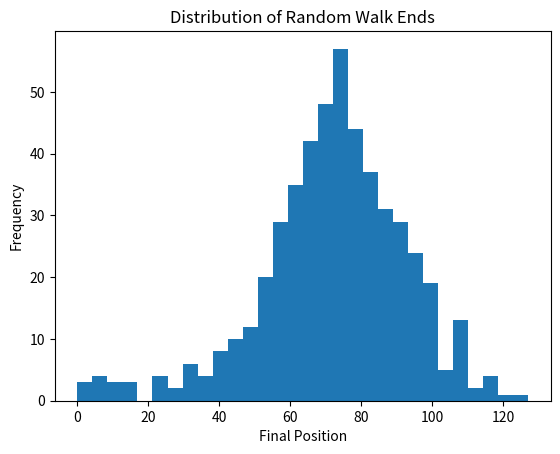

This figure's Python source:
# import numpy, matplotlib, and set seed
import numpy as np # type: ignore
import matplotlib.pyplot as plt # type: ignore
np.random.seed(123)
# clear the plot
plt.clf()

# initialization
all_walks = []
for i in range(500) :
    random_walk = [0]
    for x in range(100) :
        step = random_walk[-1]
        dice = np.random.randint(1, 7)

        # if loop starts
        if dice <= 2 :
            step = max(0, step - 1)
        elif dice <= 5 :
            step = step + 1
        else :
            step = step + np.random.randint(1, 7)

        # implement clumsiness
        if np.random.rand() < 0.001:
            step = 0 

        random_walk.append(step)
    all_walks.append(random_walk)

# convert all_walks to a NumPy array: np_aw
np_aw = np.array(all_walks)

# transpose np_aw
np_aw_t = np.transpose(np_aw)

# select last row from np_aw_t: ends
ends = np_aw_t[-1]

# plot histogram of ends, display plot
plt.hist(ends, bins=30)
plt.title("Distribution of Random Walk Ends")
plt.xlabel("Final Position")
plt.ylabel("Frequency")
plt.show()